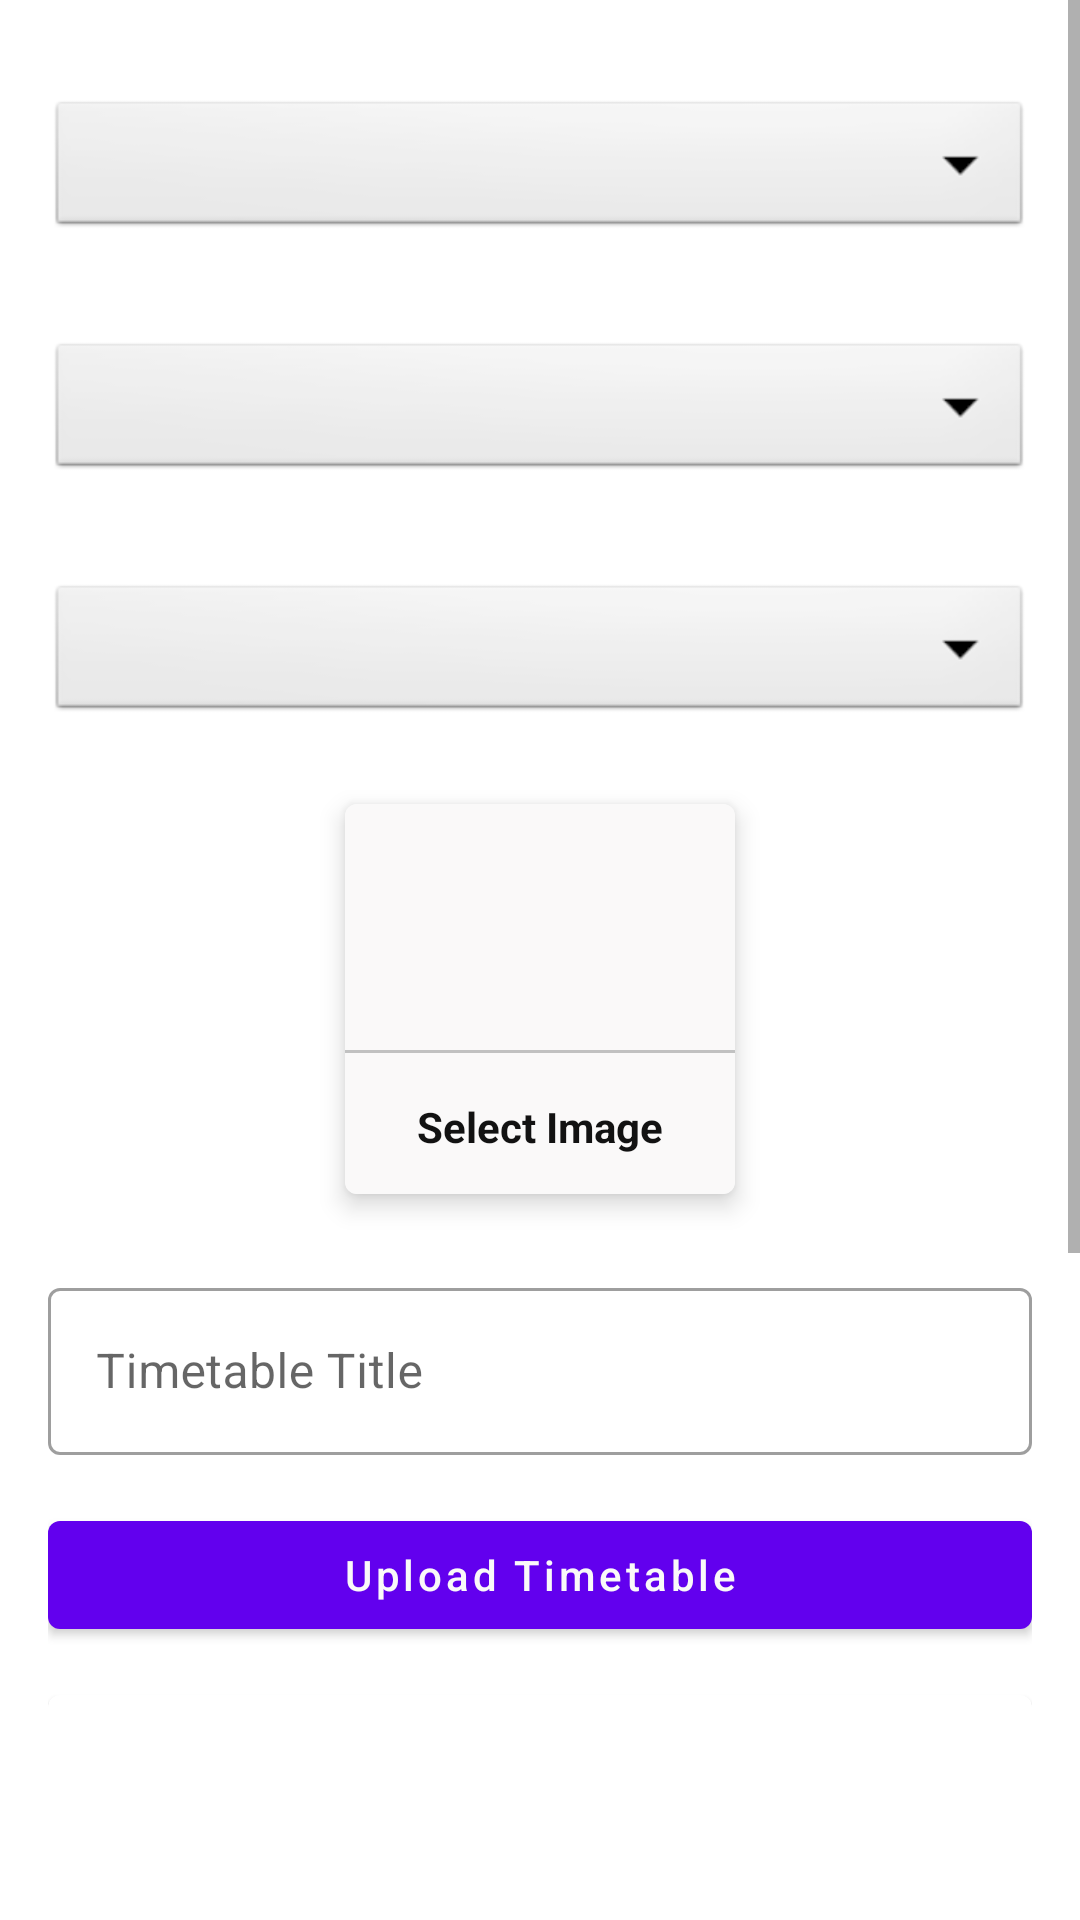

Layout XML and referenced resources for this Android screen:
<!-- AndroidManifest.xml: application theme Theme.SSGHK -->
<!-- res/layout/activity_timetable.xml -->
<?xml version="1.0" encoding="utf-8"?>
<ScrollView xmlns:android="http://schemas.android.com/apk/res/android"
    xmlns:app="http://schemas.android.com/apk/res-auto"
    xmlns:tools="http://schemas.android.com/tools"
    android:layout_width="match_parent"
    android:layout_height="match_parent"
    tools:context=".timetable">

    <LinearLayout
        android:layout_width="match_parent"
        android:layout_height="match_parent"
        android:padding="16dp"
        android:orientation="vertical">

        <Spinner
            android:id="@+id/category_timetable"
            android:layout_width="match_parent"
            android:layout_height="wrap_content"
            android:layout_marginVertical="16dp"
            android:background="@android:drawable/btn_dropdown"
            android:gravity="center"
            android:spinnerMode="dropdown" />

        <Spinner
            android:id="@+id/category_standard"
            android:layout_width="match_parent"
            android:layout_height="wrap_content"
            android:layout_marginVertical="16dp"
            android:background="@android:drawable/btn_dropdown"
            android:gravity="center"
            android:spinnerMode="dropdown" />

        <Spinner
            android:id="@+id/category_division"
            android:layout_width="match_parent"
            android:layout_height="wrap_content"
            android:layout_marginVertical="16dp"
            android:background="@android:drawable/btn_dropdown"
            android:gravity="center"
            android:spinnerMode="dropdown" />


        <com.google.android.material.card.MaterialCardView
            android:id="@+id/addImage"
            android:layout_width="130dp"
            android:layout_height="130dp"
            android:layout_margin="10dp"
            android:layout_gravity="center"
            app:cardElevation="5dp">

            <LinearLayout
                android:layout_width="match_parent"
                android:layout_height="match_parent"
                android:gravity="center"
                android:background="@color/white"
                android:orientation="vertical">

                <ImageView
                    android:layout_width="64dp"
                    android:layout_height="64dp"
                    android:background="@drawable/circle_green"
                    android:padding="15dp"
                    android:src="@drawable/ic_addimage" />

                <View
                    android:layout_width="match_parent"
                    android:layout_height="1dp"
                    android:layout_marginTop="10dp"
                    android:background="@color/lightGray" />

                <TextView
                    android:layout_width="wrap_content"
                    android:layout_height="wrap_content"
                    android:layout_marginTop="10dp"
                    android:padding="5dp"
                    android:text="Select Image"
                    android:textColor="@color/textColor"
                    android:textStyle="bold" />

            </LinearLayout>

        </com.google.android.material.card.MaterialCardView>

        <com.google.android.material.textfield.TextInputLayout
            style="@style/Widget.MaterialComponents.TextInputLayout.OutlinedBox"
            android:layout_width="match_parent"
            android:layout_marginTop="16dp"
            android:layout_height="match_parent">

            <com.google.android.material.textfield.TextInputEditText
                android:id="@+id/timetableTitle"
                android:layout_width="match_parent"
                android:layout_height="wrap_content"
                android:hint="Timetable Title" />
        </com.google.android.material.textfield.TextInputLayout>

        <com.google.android.material.button.MaterialButton
            android:layout_width="match_parent"
            android:layout_height="wrap_content"
            android:text="Upload Timetable"
            android:layout_marginTop="16dp"
            android:textAllCaps="false"
            android:id="@+id/uploadtimetableBtn"/>
        <com.google.android.material.card.MaterialCardView
            android:layout_width="match_parent"
            android:layout_marginTop="16dp"
            android:layout_height="400dp">

            <ImageView
                android:layout_width="match_parent"
                android:layout_height="match_parent"
                android:scaleType="centerCrop"
                android:id="@+id/noticeImageView"/>

        </com.google.android.material.card.MaterialCardView>

    </LinearLayout>

</ScrollView>
<!-- resources referenced by this layout -->
<resources>
  <color name="lightGray">#c1c1c1</color>
  <color name="textColor">#121212</color>
  <color name="white">#FAF9F9</color>
  <style name="Theme.SSGHK" parent="Theme.MaterialComponents.DayNight.NoActionBar">
          
          <item name="colorPrimary">@color/purple_500</item>
          <item name="colorPrimaryVariant">@color/purple_700</item>
          <item name="colorOnPrimary">@color/white</item>
          
          <item name="colorSecondary">@color/teal_200</item>
          <item name="colorSecondaryVariant">@color/teal_700</item>
          <item name="colorOnSecondary">@color/black</item>
          
          <item name="android:statusBarColor" tools:targetApi="l">?attr/colorPrimaryVariant</item>
          
      </style>
  <color name="purple_500">#FF6200EE</color>
  <color name="purple_700">#FF3700B3</color>
  <color name="teal_200">#FF018786</color>
  <color name="teal_700">#FF018786</color>
  <color name="black">#FF000000</color>
</resources>
